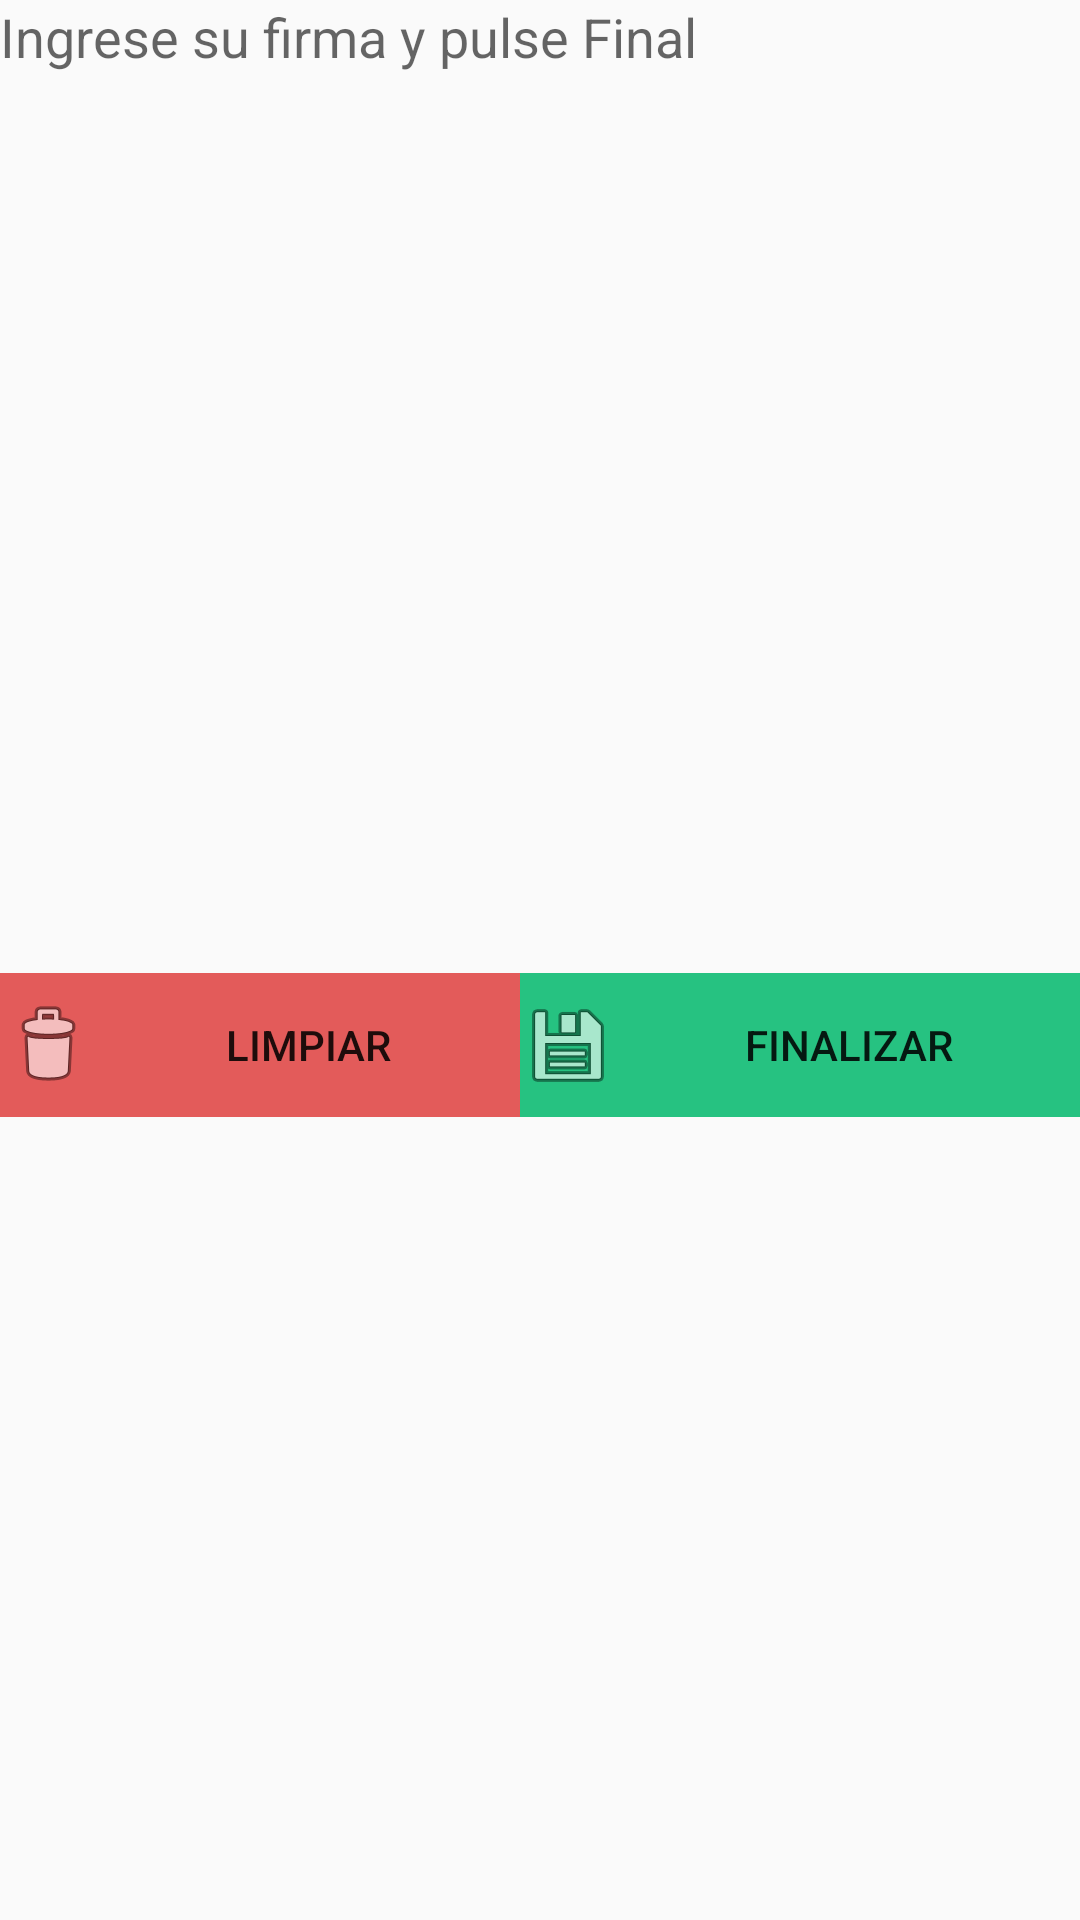

Android layout source for this screen:
<!-- AndroidManifest.xml: application theme AppTheme -->
<!-- res/layout/signature.xml -->
<?xml version="1.0" encoding="utf-8"?>
<LinearLayout xmlns:android="http://schemas.android.com/apk/res/android"
    android:orientation="vertical"
    android:layout_marginTop="@dimen/activity_horizontal_margin"
    android:layout_marginBottom="@dimen/activity_horizontal_margin"
    android:layout_marginLeft="@dimen/activity_vertical_margin"
    android:layout_marginRight="@dimen/activity_vertical_margin"
    android:layout_width="match_parent"
    android:layout_height="match_parent">

    <TextView
        android:layout_height="wrap_content"
        android:id="@+id/textView3"
        android:text="Ingrese su firma y pulse Finalizar"
        android:maxLength="30"
        android:textAppearance="?android:attr/textAppearanceMedium"
        android:layout_width="match_parent" />

    <LinearLayout
        android:id="@+id/canvas_sign"
        android:layout_gravity="center"
        android:orientation="vertical"
        android:layout_height="300dp"
        android:layout_width="300dp" />

    <LinearLayout
        android:orientation="horizontal"
        android:layout_height="wrap_content"
        android:layout_width="match_parent">

        <Button
            android:id="@+id/clear"
            android:layout_width="wrap_content"
            android:layout_height="wrap_content"
            android:layout_weight="0.5"
            android:background="@color/danger"
            android:drawableLeft="@android:drawable/ic_menu_delete"
            android:text="Limpiar" />

        <Button
            android:id="@+id/save"
            android:layout_width="wrap_content"
            android:layout_height="wrap_content"
            android:layout_weight="0.5"
            android:background="@color/succes"
            android:drawableLeft="@android:drawable/ic_menu_save"
            android:text="Finalizar" />

    </LinearLayout>
</LinearLayout>
<!-- resources referenced by this layout -->
<resources>
  <color name="danger">#e35b5a</color>
  <color name="succes">#26c281</color>
  <dimen name="activity_horizontal_margin">16dp</dimen>
  <dimen name="activity_vertical_margin">16dp</dimen>
  <style name="AppTheme" parent="Theme.AppCompat.Light.DarkActionBar">
          
          <item name="colorPrimary">@color/colorPrimary</item>
          <item name="colorPrimaryDark">@color/colorPrimaryDark</item>
          <item name="colorAccent">@color/colorAccent</item>
      </style>
  <color name="colorPrimary">#ff324d</color>
  <color name="colorPrimaryDark">#f2be16</color>
  <color name="colorAccent">#000</color>
</resources>
